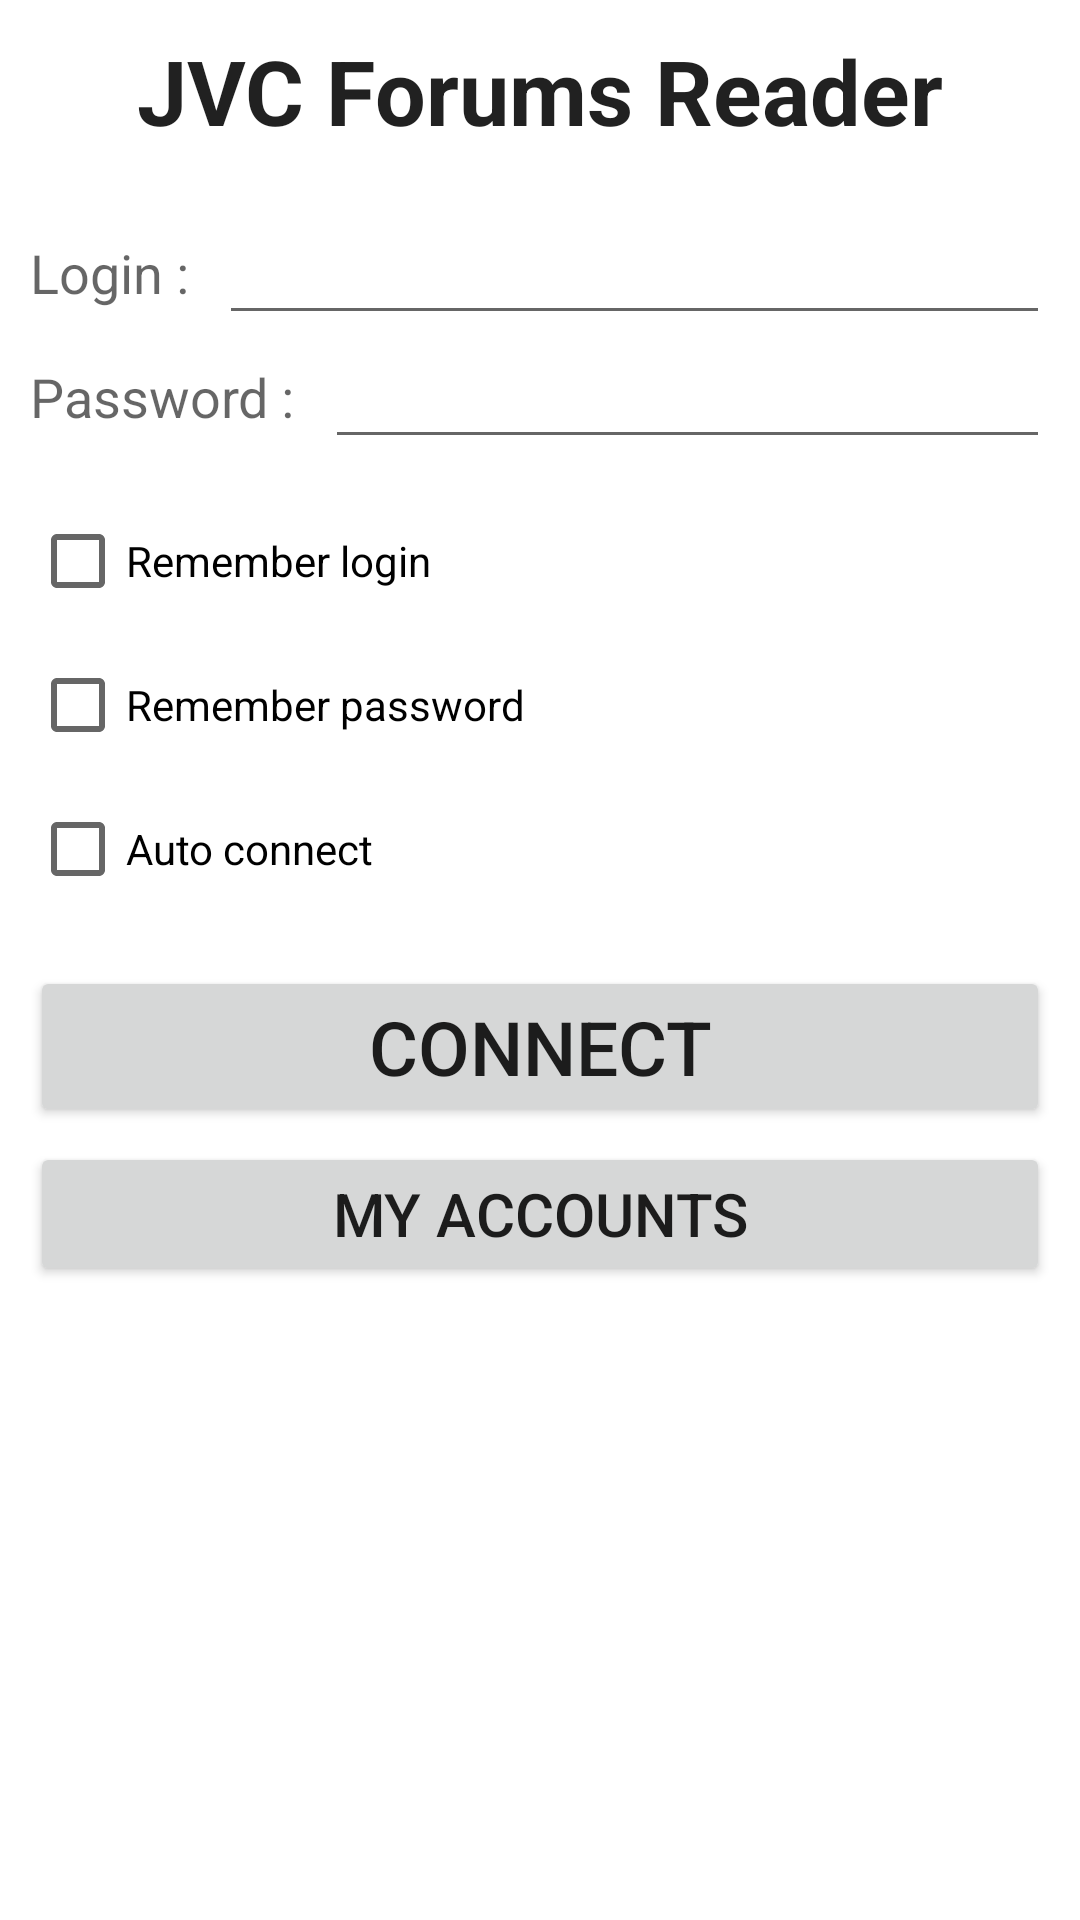

The Android layout XML behind this screen, and the referenced resources:
<!-- AndroidManifest.xml: fallback theme Theme.MaterialComponents.DayNight.NoActionBar -->
<!-- res/layout/login.xml -->
<?xml version="1.0" encoding="utf-8"?>

<LinearLayout xmlns:android="http://schemas.android.com/apk/res/android"
	android:layout_width="match_parent"
	android:layout_height="match_parent" android:orientation="vertical">
        <ScrollView android:paddingBottom="10dp" android:paddingTop="10dp" android:layout_height="match_parent" android:layout_width="match_parent" android:layout_gravity="center">

            <LinearLayout
                android:id="@+id/loginLayout"
                android:layout_width="match_parent"
                android:layout_height="match_parent"
                android:gravity="center_vertical"
                android:focusable="true"
				android:focusableInTouchMode="true"
                android:orientation="vertical" >

                <TextView
                    android:layout_width="wrap_content"
                    android:layout_height="wrap_content"
                    android:layout_gravity="center_horizontal"
                    android:layout_marginBottom="20dp"
                    android:text="JVC Forums Reader"
                    android:textSize="30sp"
                    android:textStyle="bold"
                    android:textColor="?android:attr/textColorPrimary"/>

                <LinearLayout android:id="@+id/loginEditLayout" android:layout_height="wrap_content" android:layout_width="match_parent">
                    <TextView android:layout_gravity="center_vertical" android:layout_marginLeft="10dp" android:layout_width="wrap_content" android:layout_marginRight="10dp" android:id="@+id/loginLabel" android:text="@string/loginPseudo" android:layout_height="wrap_content" android:textAppearance="?android:attr/textAppearanceMedium"></TextView>
                    <EditText android:layout_width="match_parent" android:layout_weight="1" android:layout_marginRight="10dp" android:id="@+id/loginEdit" android:layout_height="wrap_content" android:inputType="textShortMessage"></EditText>
                </LinearLayout>

                <LinearLayout
                    android:id="@+id/passwordEditLayout"
                    android:layout_width="match_parent"
                    android:layout_height="wrap_content"
                    android:layout_marginBottom="10dp" >

                    <TextView android:layout_gravity="center_vertical" android:layout_marginLeft="10dp" android:layout_width="wrap_content" android:layout_marginRight="10dp" android:id="@+id/passwordLabel" android:text="@string/loginPassword" android:layout_height="wrap_content" android:textAppearance="?android:attr/textAppearanceMedium"></TextView>
                    <EditText android:layout_width="match_parent" android:layout_weight="1" android:layout_marginRight="10dp" android:id="@+id/passwordEdit" android:layout_height="wrap_content" android:inputType="textPassword"></EditText>
                </LinearLayout>
                <CheckBox android:id="@+id/rememberLoginCheckBox" android:onClick="checkBoxRememberLoginClick" android:layout_marginLeft="10dp" android:layout_width="match_parent" android:layout_marginRight="10dp" android:text="@string/chooseRememberLogin" android:layout_height="wrap_content"></CheckBox>
                <CheckBox android:id="@+id/rememberPasswordCheckBox" android:onClick="checkBoxRememberPasswordClick" android:layout_marginLeft="10dp" android:layout_width="match_parent" android:layout_marginRight="10dp" android:text="@string/chooseRememberPassword" android:layout_height="wrap_content"></CheckBox>

                <CheckBox
                    android:id="@+id/autoConnectCheckBox"
                    android:layout_width="match_parent"
                    android:layout_height="wrap_content"
                    android:layout_marginBottom="15dp"
                    android:layout_marginLeft="10dp"
                    android:layout_marginRight="10dp"
                    android:onClick="checkBoxAutoConnectClick"
                    android:text="@string/chooseAutoConnect" >

</CheckBox>

                <Button
                    android:id="@+id/connectButton"
                    android:layout_width="match_parent"
                    android:layout_height="wrap_content"
                    android:layout_marginBottom="5dp"
                    android:layout_marginLeft="10dp"
                    android:layout_marginRight="10dp"
                    android:onClick="buttonConnectClick"
                    android:text="@string/loginLogin"
                    android:textSize="25sp" >
</Button>

                <Button
                    android:layout_width="match_parent"
                    android:layout_height="wrap_content"
                    android:layout_marginLeft="10dp"
                    android:layout_marginRight="10dp"
                    android:text="@string/accounts"
                    android:onClick="myAccountsButtonClick"
                    android:textSize="20sp" />

            </LinearLayout>
        </ScrollView>
</LinearLayout>
<!-- resources referenced by this layout -->
<resources>
  <string name="accounts">My accounts</string>
  <string name="chooseAutoConnect">Auto connect</string>
  <string name="chooseRememberLogin">Remember login</string>
  <string name="chooseRememberPassword">Remember password</string>
  <string name="loginLogin">Connect</string>
  <string name="loginPassword">Password :</string>
  <string name="loginPseudo">Login :</string>
</resources>
